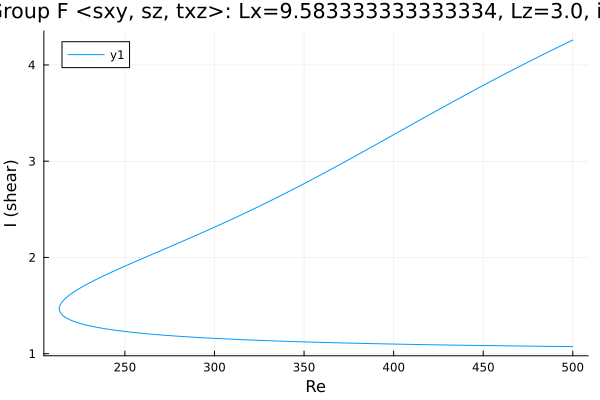

Values plotted in this chart, from the file beside it:
Re, shear
500.0, 4.259
499.6, 4.255
498.2, 4.243
496.8, 4.23
495.4, 4.217
494, 4.205
492.6, 4.192
491.2, 4.179
489.7, 4.166
488.3, 4.153
486.9, 4.14
485.5, 4.127
484.1, 4.114
482.7, 4.101
481.3, 4.088
479.8, 4.075
478.4, 4.062
477, 4.048
475.6, 4.035
474.2, 4.022
472.8, 4.008
471.4, 3.995
469.9, 3.981
468.5, 3.968
467.1, 3.954
465.7, 3.941
464.3, 3.927
462.9, 3.913
461.5, 3.9
460, 3.886
458.6, 3.872
457.2, 3.858
455.8, 3.845
454.4, 3.831
453, 3.817
451.6, 3.803
450.1, 3.789
448.7, 3.775
447.3, 3.761
445.9, 3.746
444.5, 3.732
443.1, 3.718
441.7, 3.704
440.2, 3.69
438.8, 3.675
437.4, 3.661
436, 3.647
434.6, 3.632
433.2, 3.618
431.8, 3.604
430.3, 3.589
428.9, 3.575
427.5, 3.56
426.1, 3.546
424.7, 3.531
423.3, 3.517
421.9, 3.502
420.4, 3.487
419, 3.473
417.6, 3.458
... 413 more rows
